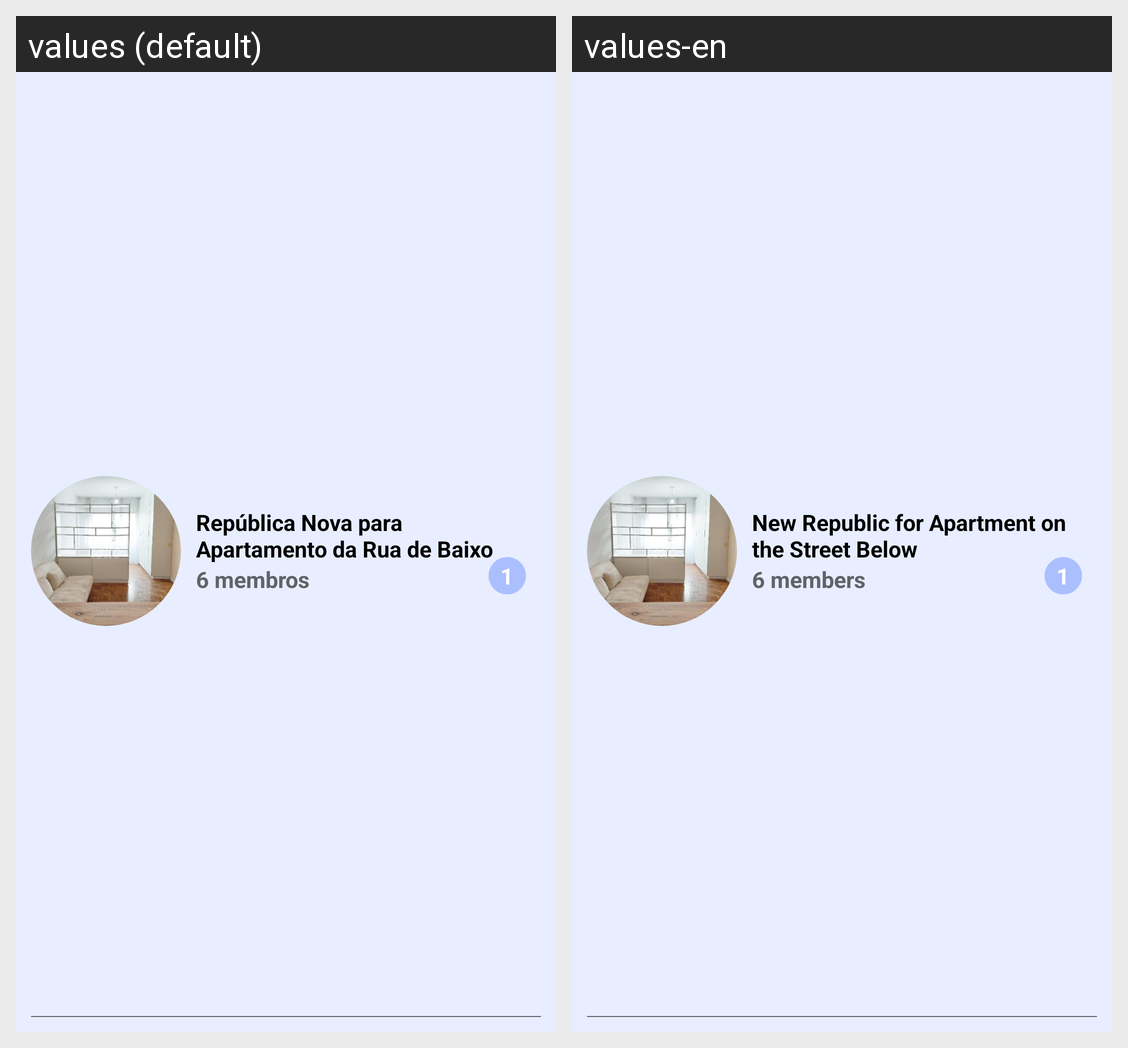

Here is an Android app screen in its default locale and in the app's own translations. Write out the translated-string differences for the strings that appear on this screen.
Android screen res/layout/my_groups_line.xml rendered under 2 locales, left to right: values (default), values-en. Device: Nexus 5 (rendered at 1080×1920; each locale shown at half size, 540×960, under a caption strip naming it); theme Theme.RoomMate.
Strings drawn on this screen, with the default value and each locale's value (text and hints the layout hard-codes, and strings that could not be matched under every locale, appear in the picture but are not listed):

my_group_description
  values: República Nova para Apartamento da Rua de Baixo
  values-en: New Republic for Apartment on the Street Below

group_qtt_members
  values: 6 membros
  values-en: 6 members

group_qtt_notification
  values: 1
  values-en: 1
